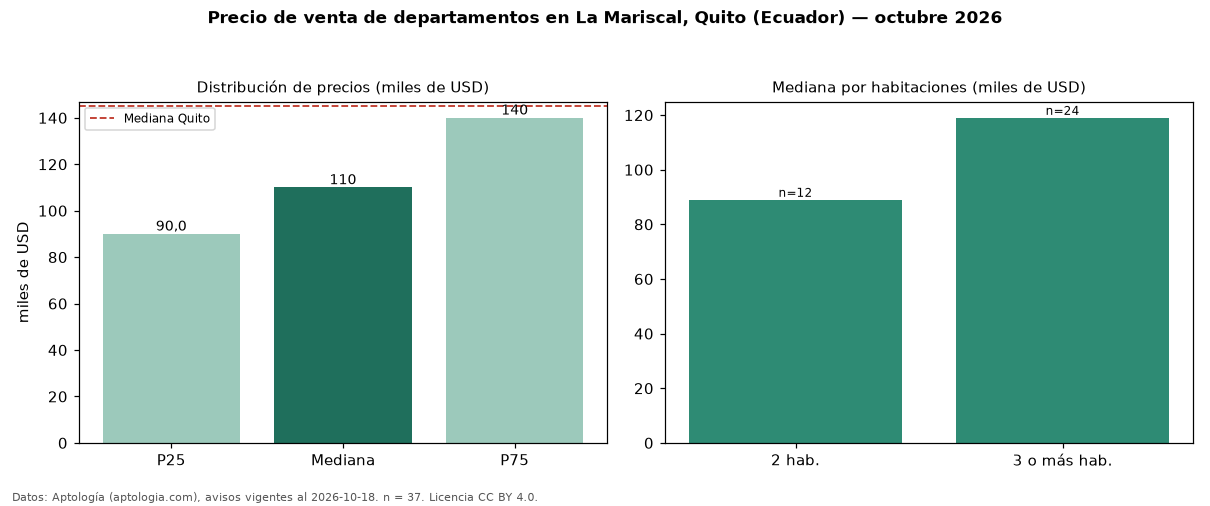

The file beside this chart, header and first rows:
seccion, metrica, valor, moneda, n
precio, p25, 90000, USD, 37
precio, mediana, 110000, USD, 37
precio, p75, 140000, USD, 37
precio, minimo, 70000, USD, 37
precio, maximo, 220000, USD, 37
m2, mediana_precio_m2, 909.7, USD, 34
m2, area_mediana_m2, 123.5, m2, 34
banos, mediana_banos, 2.0, , 
habitaciones, 2, 89000, USD, 12
habitaciones, 3+, 119000, USD, 24
ciudad, mediana_ciudad_referencia, 145000, USD, 
ciudad, mediana_m2_ciudad, 1000, USD, 
fuente, fecha_datos, 2026-10-18, , 
fuente, atribucion, https://www.aptologia.com/ec/venta/quito, , 
fuente, licencia, CC BY 4.0, , 
